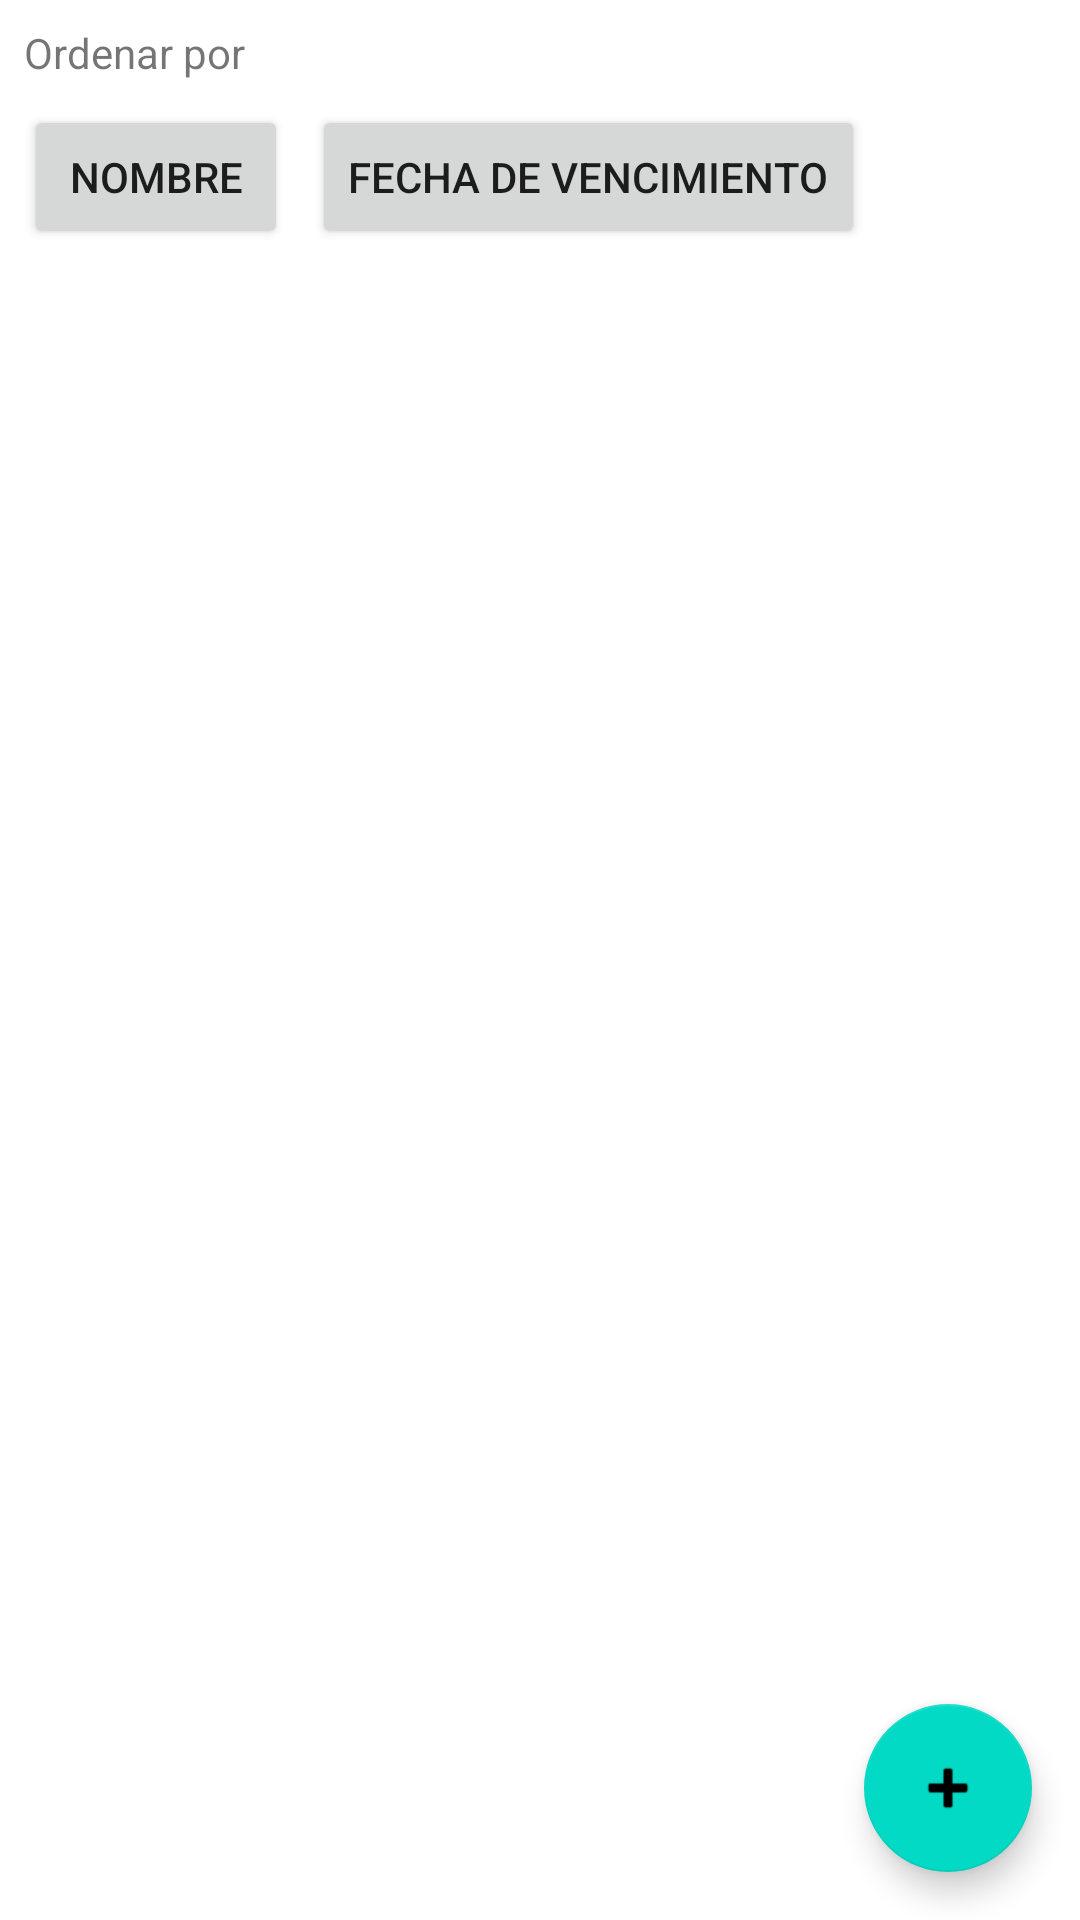

This screen was rendered from an Android layout file. Write that file and the resources it references.
<!-- AndroidManifest.xml: application theme Theme.StreamingManagerPI -->
<!-- res/layout/activity_choose_account.xml -->
<?xml version="1.0" encoding="utf-8"?>
<androidx.constraintlayout.widget.ConstraintLayout xmlns:android="http://schemas.android.com/apk/res/android"
    xmlns:app="http://schemas.android.com/apk/res-auto"
    xmlns:tools="http://schemas.android.com/tools"
    android:layout_width="match_parent"
    android:layout_height="match_parent"
    tools:context=".ChooseAccountActivity">

    <androidx.recyclerview.widget.RecyclerView
        android:id="@+id/recyclerView"
        android:layout_width="0dp"
        android:layout_height="0dp"
        android:layout_marginStart="8dp"
        android:layout_marginTop="8dp"
        android:layout_marginEnd="8dp"
        android:layout_marginBottom="8dp"
        app:layout_constraintBottom_toBottomOf="parent"
        app:layout_constraintEnd_toEndOf="parent"
        app:layout_constraintStart_toStartOf="parent"
        app:layout_constraintTop_toBottomOf="@+id/choose_account_by_name" />

    <com.google.android.material.floatingactionbutton.FloatingActionButton
        android:id="@+id/floatingActionButton"
        android:layout_width="wrap_content"
        android:layout_height="wrap_content"
        android:layout_marginEnd="16dp"
        android:layout_marginBottom="16dp"
        android:clickable="true"
        app:layout_constraintBottom_toBottomOf="parent"
        app:layout_constraintEnd_toEndOf="parent"
        app:srcCompat="@android:drawable/ic_input_add" />

    <Button
        android:id="@+id/choose_account_by_name"
        android:layout_width="wrap_content"
        android:layout_height="wrap_content"
        android:layout_marginStart="8dp"
        android:layout_marginTop="8dp"
        android:text="@string/name"
        app:layout_constraintStart_toStartOf="parent"
        app:layout_constraintTop_toBottomOf="@+id/textView" />

    <Button
        android:id="@+id/choose_account_by_expiration_date"
        android:layout_width="wrap_content"
        android:layout_height="wrap_content"
        android:layout_marginStart="8dp"
        android:text="@string/expiration_date"
        app:layout_constraintStart_toEndOf="@+id/choose_account_by_name"
        app:layout_constraintTop_toTopOf="@+id/choose_account_by_name" />

    <TextView
        android:id="@+id/textView"
        android:layout_width="wrap_content"
        android:layout_height="wrap_content"
        android:layout_marginStart="8dp"
        android:layout_marginTop="8dp"
        android:text="@string/order_by"
        app:layout_constraintStart_toStartOf="parent"
        app:layout_constraintTop_toTopOf="parent" />
</androidx.constraintlayout.widget.ConstraintLayout>
<!-- resources referenced by this layout -->
<resources>
  <string name="expiration_date">fecha de vencimiento</string>
  <string name="name">Nombre</string>
  <string name="order_by">Ordenar por</string>
  <style name="Theme.StreamingManagerPI" parent="Theme.MaterialComponents.DayNight.DarkActionBar">
          
          <item name="colorPrimary">@color/purple_500</item>
          <item name="colorPrimaryVariant">@color/purple_700</item>
          <item name="colorOnPrimary">@color/white</item>
          
          <item name="colorSecondary">@color/teal_200</item>
          <item name="colorSecondaryVariant">@color/teal_700</item>
          <item name="colorOnSecondary">@color/black</item>
          
          <item name="android:statusBarColor" tools:targetApi="l">?attr/colorPrimaryVariant</item>
          
      </style>
  <!-- not gathered from this repository: default colours our renderer supplied (Android Studio template values) -->
  <color name="purple_500">#FF6200EE</color>
  <color name="purple_700">#FF3700B3</color>
  <color name="teal_200">#FF03DAC5</color>
  <color name="teal_700">#FF018786</color>
  <color name="black">#FF000000</color>
  <color name="white">#FFFFFFFF</color>
</resources>
